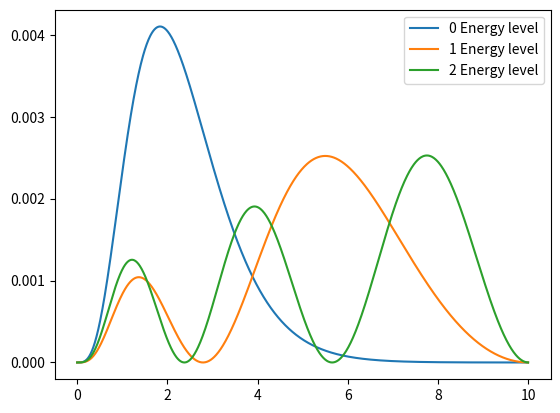

Source code (Python):
# -*- coding: utf-8 -*-
"""
Created on Mon Aug  9 14:41:33 2021

[redacted]
"""

''' [redacted]
[redacted]
Section-A
Bsc Physics Hons'''
import numpy as np
import matplotlib.pyplot as plt
import scipy as sp
from scipy.sparse.linalg import eigsh

#Constants
e=3.795
r1=0.53
nth=5
epsilonpi=1#0.159#9*10**9
hpi=1973
m= (0.511*10**6)
n=1000
#function for nth radius
def orbital(n):
    return r1*n*n
ri=1e-5
rf=10
x=np.linspace(ri,rf,n)
d=((rf-ri)/n)#x[1]-x[0]
#print(d)

#making kinetic energy operator
k=(hpi*hpi)/(2*m*d*d)
A=1
B=-2
C=1

X=np.ones(n-1)*A*k
Y=np.ones(n)*B*k
Z=np.ones(n-1)*C*k    
K=np.diag(X,-1)+np.diag(Y,0)+np.diag(Z,1)

#making laplace operator
l=2
L=np.zeros((n,n))
for i in range(0,n):
    
    L[i,i]= (l*(l+1))/(x[i])**2
#print(L)

#making potential operator
def potential(r):
    return (e*e*epsilonpi)/(r)
V=np.zeros((n,n))
for i in range(0,n):
    r=ri+ (i+1)*d
    V[i,i]= potential(r)#x[i]) 
#print(V)
print('----')
#print(K)
 
H=-(K+V-L)
#print(H)

#energyvalues,vectors=sp.linalg.eig(H)
energyvalues,vectors=np.linalg.eigh(H)
#energyvalues,vectors=eigsh(H,k=10)
#print(vectors)

x=np.linspace(ri,rf,n)
#plt.plot(x,np.diag(V))


#energyvalues = np.sort(energyvalues)
print(energyvalues[0:3])
plt.legend(fancybox=True)
#plt.plot(x,(vectors[4].T)**2)
#plt.plot(x,energyvalues*(-13.6))
#print(vectors[i].T)

#for i in range(0,nth+1):
 #   plt.axvline(x=orbital(i),color='k',ls='--',alpha=0.7)
for i in range(3):
    plt.plot(x,(vectors.T[i]**2),label='{} Energy level'.format(i))
plt.legend()
plt.show()


